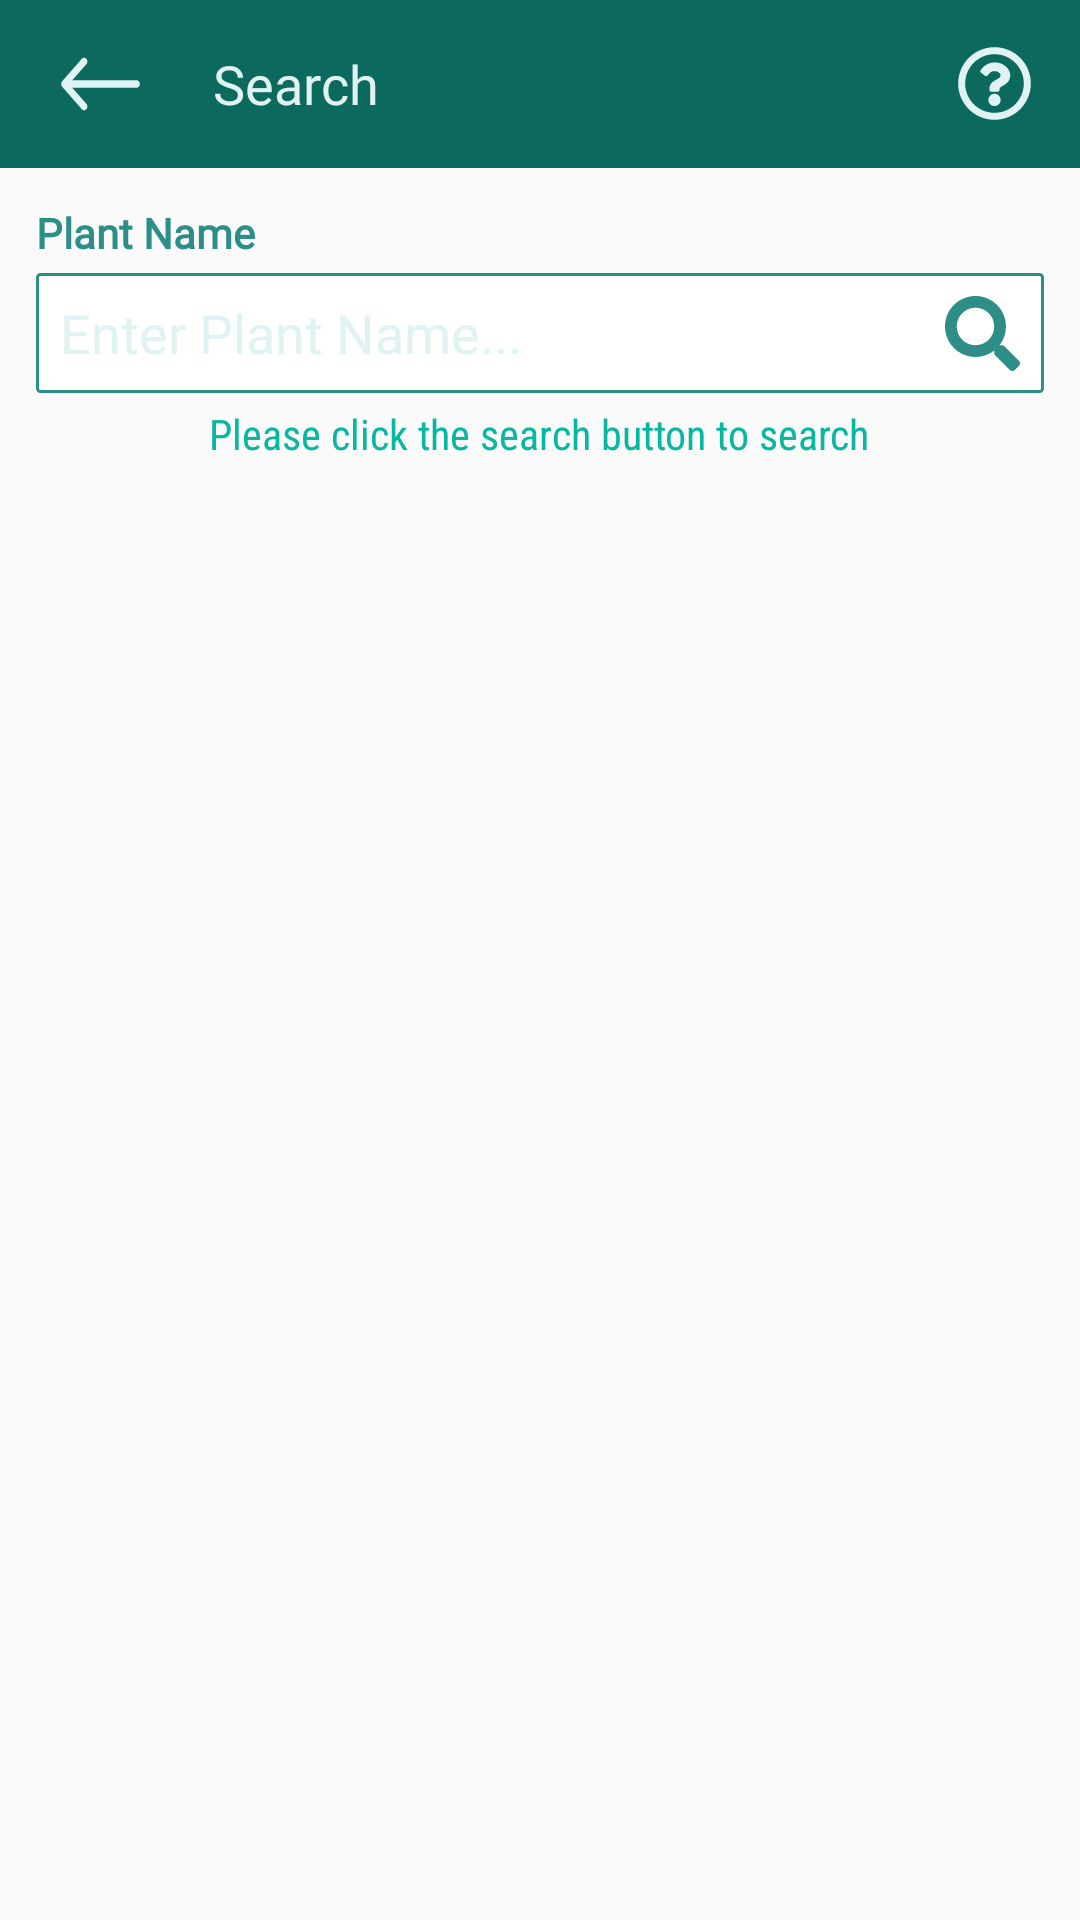

The Android layout XML behind this screen, and the referenced resources:
<!-- AndroidManifest.xml: application theme AppTheme -->
<!-- res/layout/activity_search.xml -->
<?xml version="1.0" encoding="utf-8"?>
<RelativeLayout xmlns:android="http://schemas.android.com/apk/res/android"
    xmlns:app="http://schemas.android.com/apk/res-auto"
    xmlns:tools="http://schemas.android.com/tools"
    android:layout_width="match_parent"
    android:layout_height="match_parent"
    tools:context=".SearchActivity"
    android:id="@+id/rootLayout">

    <com.google.android.material.appbar.AppBarLayout
        android:layout_width="match_parent"
        android:layout_height="wrap_content"
        android:theme="@style/AppTheme.AppBarOverlay"
        android:id="@+id/appbar"
        >
        <androidx.appcompat.widget.Toolbar
            android:layout_width="match_parent"
            android:layout_height="?attr/actionBarSize"
            android:background="@color/colorPrimaryDim"
            app:titleTextColor="@color/colorAccent"
            android:id="@+id/toolBar"
            >

            <RelativeLayout
                android:layout_width="match_parent"
                android:layout_height="match_parent">

                <ImageButton
                    android:background="@color/colorPrimaryDim"
                    android:layout_width="wrap_content"
                    android:layout_height="wrap_content"
                    android:layout_centerVertical="true"
                    android:src="@drawable/ic_back"
                    android:id="@+id/btnBack"
                    />

                <TextView
                    android:layout_width="wrap_content"
                    android:layout_height="wrap_content"
                    android:layout_centerVertical="true"
                    android:layout_marginLeft="20dp"
                    android:layout_marginStart="20dp"
                    android:textColor="@color/colorAccent"
                    android:text="@string/label_search"
                    android:textSize="18dp"
                    android:fontFamily="@font/noto_sans_bold"
                    android:layout_toRightOf="@id/btnBack"
                    />

                <ImageButton
                    android:layout_width="wrap_content"
                    android:layout_height="wrap_content"
                    android:src="@drawable/ic_question_mark"
                    android:background="@null"
                    android:layout_alignParentRight="true"
                    android:layout_alignParentEnd="true"
                    android:layout_centerVertical="true"
                    android:layout_marginLeft="12dp"
                    android:layout_marginStart="12dp"
                    android:layout_marginTop="8dp"
                    android:layout_marginBottom="8dp"
                    android:layout_marginEnd="16dp"
                    android:layout_marginRight="16dp"
                    />

            </RelativeLayout>

        </androidx.appcompat.widget.Toolbar>

    </com.google.android.material.appbar.AppBarLayout>

    <RelativeLayout
        android:layout_width="match_parent"
        android:layout_height="wrap_content"
        android:layout_below="@id/appbar"
        android:layout_alignParentBottom="true"
        android:padding="12dp"
        android:id="@+id/inputContainer">

        <TextView
            android:layout_width="wrap_content"
            android:layout_height="wrap_content"
            android:text="Plant Name"
            android:fontFamily="@font/roboto_regular"
            android:textColor="@color/colorPrimary"
            android:textStyle="bold"
            android:id="@+id/lblPlantName"
            android:layout_marginBottom="2dp"
            />

        <EditText
            android:id="@+id/txtPlantName"
            android:layout_width="match_parent"
            android:layout_height="40dp"
            android:background="@drawable/custom_input"
            android:layout_below="@id/lblPlantName"
            android:hint="Enter Plant Name..."
            android:layout_marginTop="2dp"
            android:textColorHint="@color/colorAccent"
            android:padding="8dp"
            android:fontFamily="@font/noto_sans_bold"
            android:drawableRight="@drawable/ic_search"
            android:drawableEnd="@drawable/ic_search"
            android:drawableTint="@color/colorPrimary"
            android:layout_marginBottom="4dp"
            />

        <TextView
            android:layout_width="wrap_content"
            android:layout_height="wrap_content"
            android:layout_centerHorizontal="true"
            android:layout_below="@id/txtPlantName"
            android:id="@+id/txtResultsCount"
            android:text="Please click the search button to search"
            android:fontFamily="sans-serif-condensed"
            android:textColor="@color/colorPrimaryLight"
            android:layout_marginBottom="8dp"
            />

        <androidx.recyclerview.widget.RecyclerView
            android:layout_width="match_parent"
            android:layout_height="wrap_content"
            android:layout_below="@id/txtResultsCount"
            android:layout_marginTop="4dp"
            android:id="@+id/rvResults"
            />

    </RelativeLayout>

    <RelativeLayout
        android:id="@+id/layoutLoading"
         android:visibility="invisible"
        android:background="@color/colorLoadingBg"
        android:layout_width="match_parent"
        android:layout_height="match_parent">

        <ProgressBar
            android:layout_width="wrap_content"
            android:layout_height="wrap_content"
            android:layout_centerInParent="true"
            android:indeterminateTint="@color/colorPrimaryDark"
            />

    </RelativeLayout>

</RelativeLayout>
<!-- resources referenced by this layout -->
<resources>
  <color name="colorAccent">#E0F2F2</color>
  <color name="colorLoadingBg">#77D3D3D3</color>
  <color name="colorPrimary">#2D8E87</color>
  <color name="colorPrimaryDark">#00433A</color>
  <color name="colorPrimaryDim">#0C695D</color>
  <color name="colorPrimaryLight">#08B7A0</color>
  <!-- drawable custom_input (drawable) -->
  <?xml version="1.0" encoding="utf-8"?>
  <selector xmlns:android="http://schemas.android.com/apk/res/android">
      <item android:state_enabled="true" android:state_focused="true">
          <shape android:shape="rectangle">
              <solid android:color="@color/colorWhite"/>
              <corners android:radius="1dp"/>
              <stroke android:color="@color/colorPrimary" android:width="1dp"/>
          </shape>
      </item>
  
      <item android:state_enabled="true" >
          <shape android:shape="rectangle">
              <solid android:color="@color/colorWhite"/>
              <corners android:radius="1dp"/>
              <stroke android:color="@color/colorPrimary" android:width="1dp"/>
          </shape>
      </item>
  </selector>
  <!-- drawable ic_search (drawable) -->
  <vector xmlns:android="http://schemas.android.com/apk/res/android"
      android:width="25dp"
      android:height="25dp"
      android:viewportWidth="25"
      android:viewportHeight="25">
    <group>
      <clip-path
          android:pathData="M0,0h25v25h-25z"/>
      <path
          android:pathData="M24.6582,21.6162L19.79,16.748C19.5703,16.5283 19.2725,16.4062 18.96,16.4062H18.1641C19.5117,14.6826 20.3125,12.5146 20.3125,10.1562C20.3125,4.5459 15.7666,0 10.1562,0C4.5459,0 0,4.5459 0,10.1562C0,15.7666 4.5459,20.3125 10.1562,20.3125C12.5146,20.3125 14.6826,19.5117 16.4062,18.1641V18.96C16.4062,19.2725 16.5283,19.5703 16.748,19.79L21.6162,24.6582C22.0752,25.1172 22.8174,25.1172 23.2715,24.6582L24.6533,23.2764C25.1123,22.8174 25.1123,22.0752 24.6582,21.6162ZM10.1562,16.4062C6.7041,16.4062 3.9063,13.6133 3.9063,10.1562C3.9063,6.7041 6.6992,3.9063 10.1562,3.9063C13.6084,3.9063 16.4062,6.6992 16.4062,10.1562C16.4062,13.6084 13.6133,16.4062 10.1562,16.4062Z"
          android:fillColor="#000000"/>
    </group>
  </vector>
  <string name="label_search">Search</string>
  <style name="AppTheme.AppBarOverlay" parent="ThemeOverlay.AppCompat.Dark.ActionBar">
          <item name="android:textColorPrimary">@color/colorAccent</item>
          <item name="android:textColorSecondary">@color/colorAccent</item>
      </style>
  <style name="AppTheme" parent="Theme.AppCompat.Light.NoActionBar">
          
          <item name="colorPrimary">@color/colorPrimary</item>
          <item name="colorPrimaryDark">@color/colorPrimaryDark</item>
          <item name="colorAccent">@color/colorAccent</item>
      </style>
  <color name="colorWhite">#ffffff</color>
</resources>
